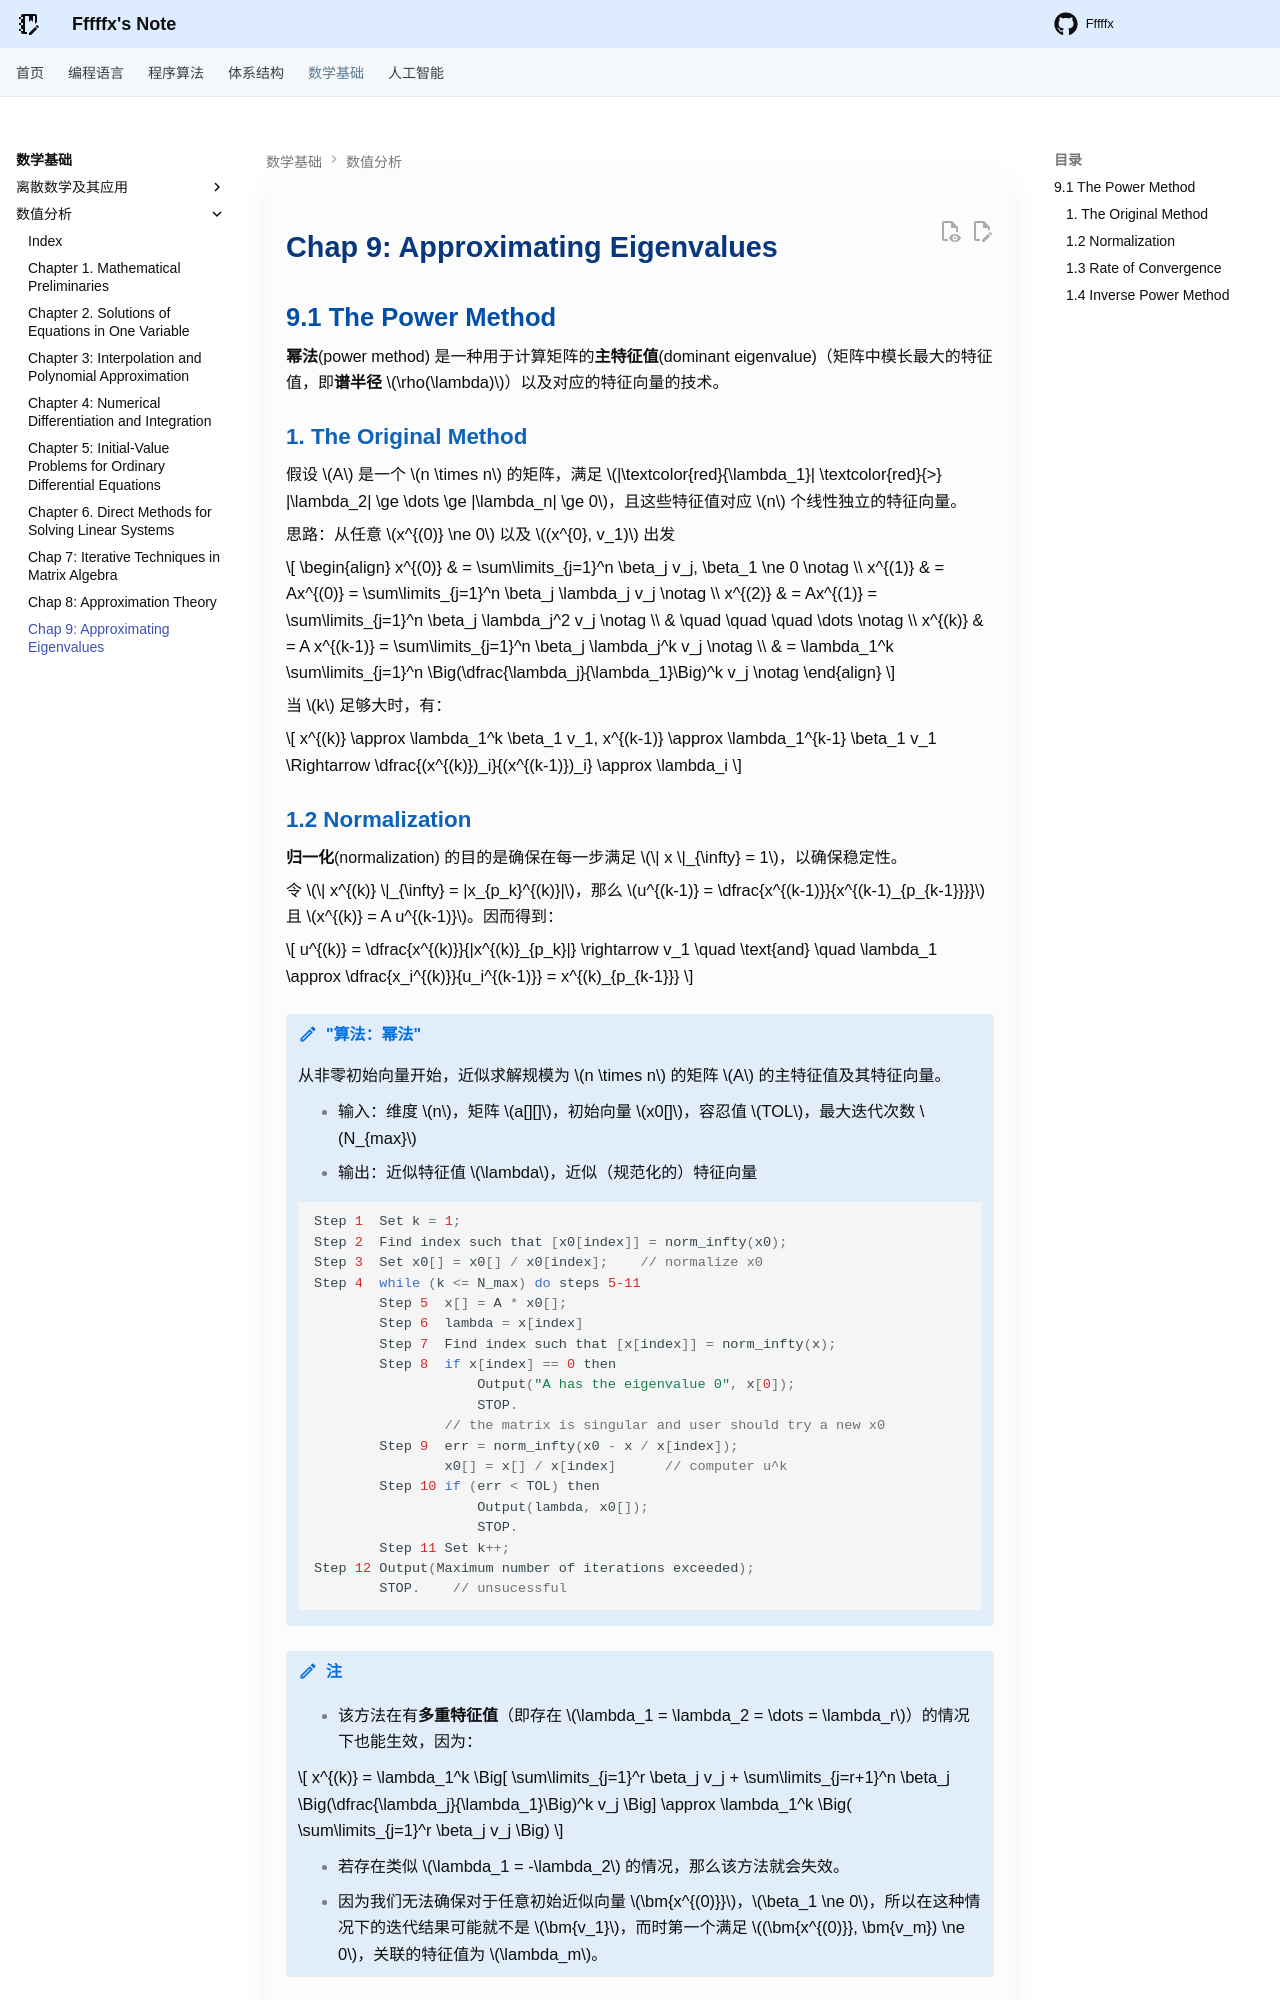

repository: Fffffx0618/PsyBlog · page: Math/NA/Chap9.html · generator: mkdocs

# Chap 9: Approximating Eigenvalues

## 9.1 The Power Method

**幂法**(power method) 是一种用于计算矩阵的**主特征值**(dominant eigenvalue)（矩阵中模长最大的特征值，即**谱半径** $\rho(\lambda)$）以及对应的特征向量的技术。

### 1. The Original Method

假设 $A$ 是一个 $n \times n$ 的矩阵，满足 $|\textcolor{red}{\lambda_1}| \textcolor{red}{>} |\lambda_2| \ge \dots \ge |\lambda_n| \ge 0$，且这些特征值对应 $n$ 个线性独立的特征向量。

思路：从任意 $x^{(0)} \ne 0$ 以及 $(x^{0}, v_1)$ 出发

$$
\begin{align}
x^{(0)} & = \sum\limits_{j=1}^n \beta_j v_j, \beta_1 \ne 0 \notag \\
x^{(1)} & = Ax^{(0)} = \sum\limits_{j=1}^n \beta_j \lambda_j v_j \notag \\
x^{(2)} & = Ax^{(1)} = \sum\limits_{j=1}^n \beta_j \lambda_j^2 v_j \notag \\
& \quad \quad \quad \dots \notag \\
x^{(k)} & = A x^{(k-1)} = \sum\limits_{j=1}^n \beta_j \lambda_j^k v_j \notag \\
& = \lambda_1^k \sum\limits_{j=1}^n \Big(\dfrac{\lambda_j}{\lambda_1}\Big)^k v_j \notag
\end{align}
$$

当 $k$ 足够大时，有：

$$
x^{(k)} \approx \lambda_1^k \beta_1 v_1, x^{(k-1)} \approx \lambda_1^{k-1} \beta_1 v_1 \Rightarrow \dfrac{(x^{(k)})_i}{(x^{(k-1)})_i} \approx \lambda_i
$$
